Run: headless pygame with SDL's dummy video driver; simulated clock (each Clock.tick advances the game by its frame time, no real sleeping); random seed 0; keys injected as events and as key.get_pressed() state; no mouse input.
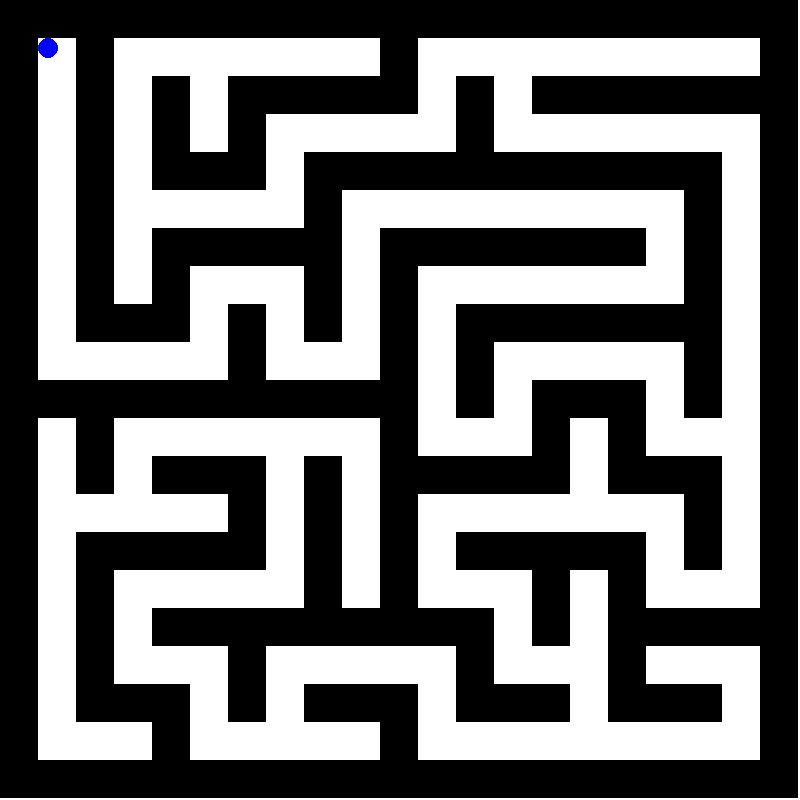
Frame 1 of 4 · flips 1–60 · no input
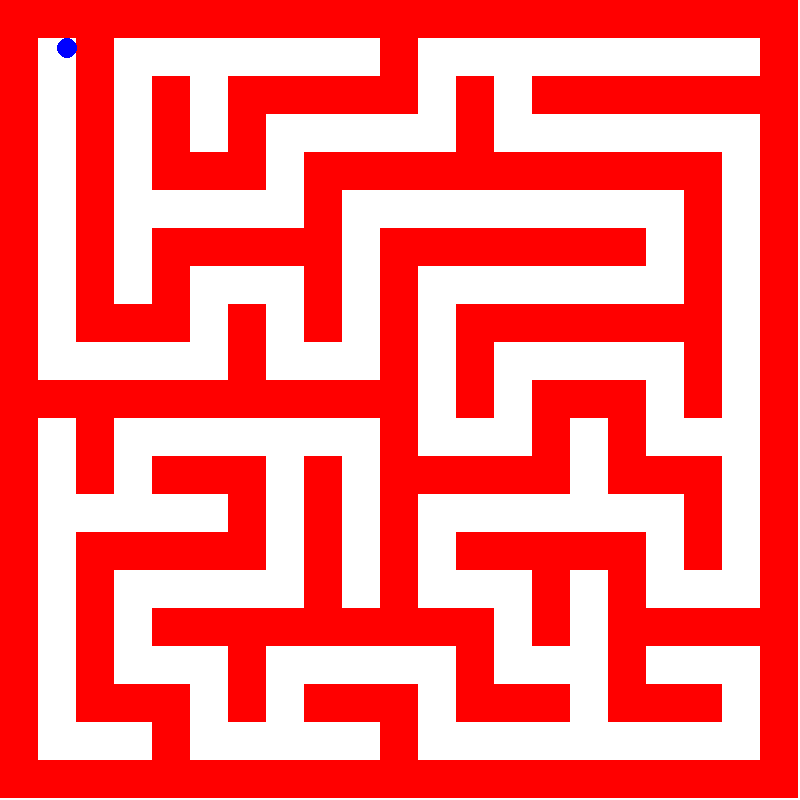
Frame 2 of 4 · flips 61–180 · tapped SPACE, RETURN · held RIGHT (→), D
Frame 3 of 4 · flips 181–300 · held DOWN (↓), S · screen unchanged from frame 2, image omitted
Frame 4 of 4 · flips 301–420 · held LEFT (←), A, UP (↑), W · screen unchanged from frame 3, image omitted

The pygame program that drew these frames:

# Example file showing a circle moving on screen
import pygame
import random

# pygame setup
pygame.init()
SCREEN_WIDTH = 800
SCREEN_HEIGHT = 800
screen = pygame.display.set_mode((SCREEN_WIDTH, SCREEN_HEIGHT))
clock = pygame.time.Clock()
running = True
dt = 0

#Maze wall class
class Wall:
    def __init__(self, x, y, width, height):
        self.rect = pygame.Rect(x, y, width, height)

#Player class
class Player:
    def __init__(self, x, y, radius):
        self.pos = pygame.Vector2(x, y)
        self.radius = radius
        self.color = "blue"
        # Hitbox: cria um quadrado que envolve o círculo
        self.hitbox = pygame.Rect(self.pos.x - radius, self.pos.y - radius, radius * 2, radius * 2)
    
    def update_hitbox(self):
        # Atualiza a hitbox com base na posição atual
        self.hitbox.topleft = (self.pos.x - self.radius, self.pos.y - self.radius)
    
    def draw(self, surface):
        pygame.draw.circle(surface, self.color, self.pos, self.radius)
        # Se quiser visualizar a hitbox para debug, pode desenhar assim:
        # pygame.draw.rect(surface, "red", self.hitbox, 2)

    def move(self, dx, dy):
        self.pos.x += dx
        self.pos.y += dy
        self.update_hitbox()

def criaMatrizVazia(tamanho):
    return [[1 for _ in range(tamanho)] for _ in range(tamanho)]

def geraLabirintoRecursivo(matriz, x, y):
    direcoes = [(0, -2), (0, 2), (-2, 0), (2, 0)]  # cima, baixo, esquerda, direita
    random.shuffle(direcoes)

    for dx, dy in direcoes:
        nx, ny = x + dx, y + dy

        # Verifica se a célula vizinha está dentro dos limites e é uma parede
        if 1 <= nx < len(matriz) - 1 and 1 <= ny < len(matriz) - 1:
            if matriz[ny][nx] == 1:
                # Remove parede entre as células
                matriz[y + dy // 2][x + dx // 2] = 0
                # Marca a nova célula como caminho
                matriz[ny][nx] = 0
                # Continua recursivamente
                geraLabirintoRecursivo(matriz, nx, ny)

def geraLabirinto(tamanho):
    matriz = criaMatrizVazia(tamanho)
    # Começa de uma posição ímpar (ex.: (1,1))
    start_x, start_y = 1, 1
    matriz[start_y][start_x] = 0
    geraLabirintoRecursivo(matriz, start_x, start_y)
    return matriz

matriz = geraLabirinto(21)

mazeHitbox = []
# draw walls based on the matrix
wall_width = SCREEN_WIDTH // len(matriz[0])
wall_height = SCREEN_HEIGHT // len(matriz)
for y, row in enumerate(matriz):
    for x, cell in enumerate(row):
        if cell == 1:
            wall = Wall(x * wall_width, y * wall_height, wall_width, wall_height)
            mazeHitbox.append(wall.rect)

# Initialize player
player = Player(10+SCREEN_WIDTH // len(matriz[0]),10 + SCREEN_HEIGHT // len(matriz), 10)

while running:
    # poll for events
    # pygame.QUIT event means the user clicked X to close your window
    for event in pygame.event.get():
        if event.type == pygame.QUIT:
            running = False

    # fill the screen with a color to wipe away anything from last frame
    screen.fill("white")

    # draw maze walls

    speed = 300 * dt

    keys = pygame.key.get_pressed()
    dx = 0
    dy = 0
    if keys[pygame.K_w]:
        dy = -speed
    if keys[pygame.K_s]:
        dy = speed      
    if keys[pygame.K_a]:
        dx = -speed
    if keys[pygame.K_d]:
        dx = speed

    
    #Check for collisions with walls
    is_colliding = False
    playerPosHitbox = player.hitbox.copy()
    playerPosHitbox = playerPosHitbox.move(dx, dy)
    if playerPosHitbox.collidelist(mazeHitbox) != -1:
        is_colliding = True

    if not is_colliding:
        # Move the player if no collision
        player.move(dx, dy)
    #Draw the maze walls
    for wall in mazeHitbox:
        pygame.draw.rect(screen, is_colliding and "red" or "black", wall)
    keys = pygame.key.get_pressed()

    # draw the player as a circle
    player.draw(screen)

    # flip() the display to put your work on screen
    pygame.display.flip()

    # limits FPS to 60
    # dt is delta time in seconds since last frame, used for framerate-
    # independent physics.
    dt = clock.tick(60) / 1000

pygame.quit()
